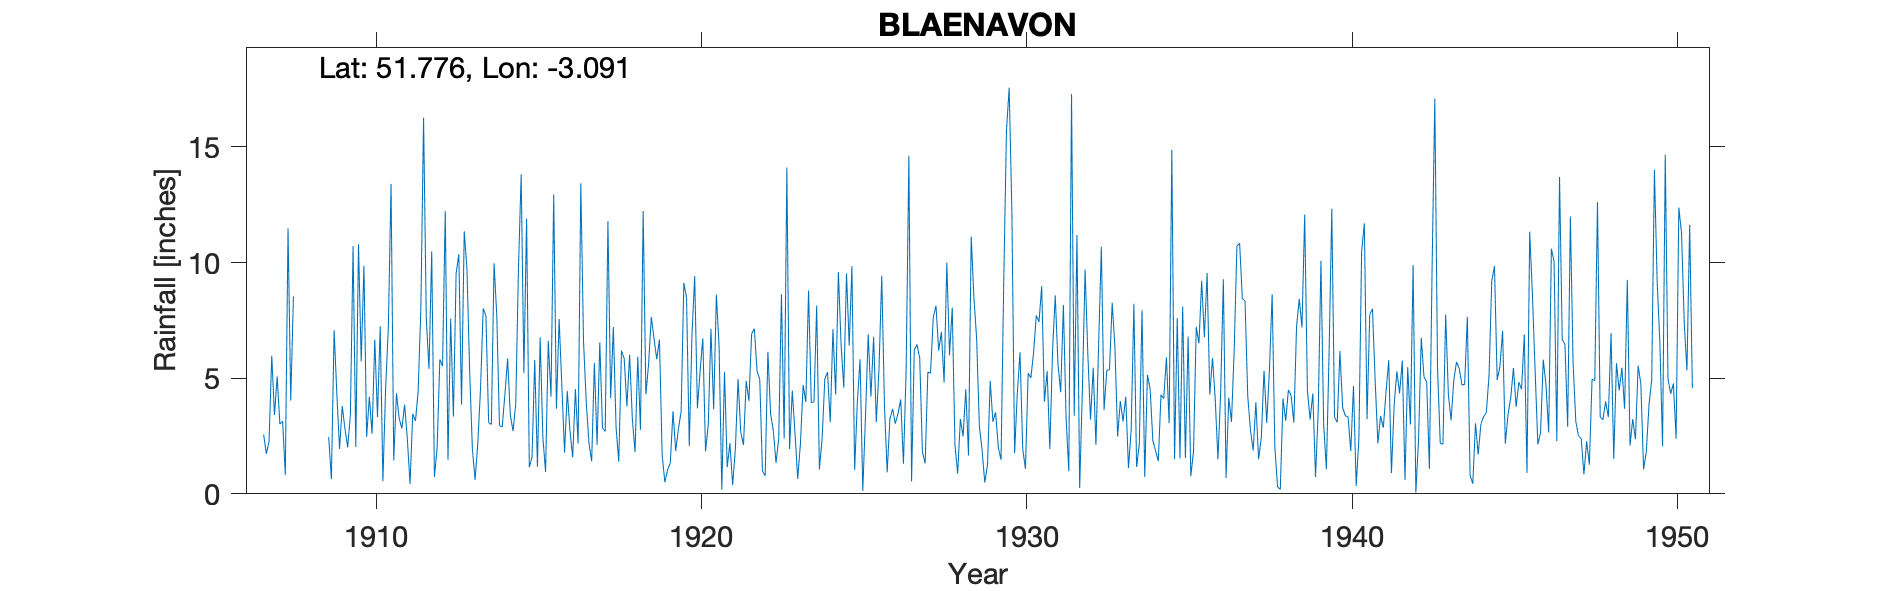

The file beside this chart, header and first rows:
BLAENAVON, , , , , , , , , , , , , , , , , , , , , , , 
Grid ref, SO248092, Long, -3.091, Lat, 51.78, Elevation, 1144, ft., , , , , , , , , , , , , , , 
Station no, 4024, , , , , , , , , , , , , , , , , , , , , , 
, 1900, 1901, 1902, 1903, 1904, 1905, 1906, 1907, 1908, 1909, 1910, 1911, 1912, 1913, 1914, 1915, 1916, 1917, 1918, 1919, 1920, 1921, 1922
January, , , , , , , , 2.57, , 2.46, 5.73, 1.44, 7.59, 10.36, 3, 5.22, 3.68, 2.21, 6.19, 6.71, 8.47, 6.36, 6.91
February, , , , , , , , 1.73, , 0.63, 9.86, 4.35, 5.39, 3.86, 9.97, 11.9, 7.56, 1.41, 5.85, 5.82, 2.07, 0.18, 7.14
March, , , , , , , , 2.26, , 7.07, 2.46, 3.26, 10.48, 11.35, 7.7, 1.15, 4.69, 5.66, 3.78, 6.67, 6.87, 5.28, 5.31
April, , , , , , , , 5.97, , 4.35, 4.2, 2.83, 0.73, 9.73, 2.95, 1.57, 1.78, 2.12, 6.01, 1.69, 9.41, 1.15, 4.95
May, , , , , , , , 3.41, , 1.94, 2.6, 3.85, 2, 5.29, 2.89, 5.79, 4.44, 6.55, 3.24, 0.5, 3.7, 2.19, 0.99
June, , , , , , , , 5.07, , 3.79, 6.67, 2.4, 5.81, 1.95, 4.29, 1.17, 2.72, 2.84, 1.81, 1.04, 5.31, 0.38, 0.78
July, , , , , , , , 3.01, , 2.82, 3.32, 0.43, 5.52, 0.6, 5.85, 6.76, 1.58, 2.7, 5.93, 1.33, 6.72, 1.92, 6.14
August, , , , , , , , 3.14, , 2.01, 7.24, 3.46, 12.23, 2.19, 3.41, 2.43, 4.53, 11.79, 2.77, 3.57, 1.84, 4.96, 3.46
September, , , , , , , , 0.82, , 3.4, 0.55, 3.15, 1.47, 4.53, 2.71, 0.95, 2.17, 4.14, 12.23, 1.86, 2.97, 2.65, 2.72
October, , , , , , , , 11.48, , 10.71, 4.57, 4.43, 7.57, 8.01, 3.9, 6.61, 13.43, 7.21, 4.3, 2.81, 7.13, 2.11, 1.34
November, , , , , , , , 4.03, , 2.03, 7.18, 7.99, 3.34, 7.7, 9.76, 4.2, 6.57, 2.87, 5.61, 3.56, 3.66, 4.88, 2.39
December, , , , , , , , 8.54, , 10.79, 13.4, 16.26, 9.53, 3.08, 13.81, 12.94, 3.97, 1.39, 7.65, 9.12, 8.62, 4.02, 8.63
Total, , , , , , , , 52.03, , 52, 67.78, 53.85, 71.66, 68.65, 70.24, 60.69, 57.12, 50.89, 65.37, 44.68, 66.77, 36.08, 50.76
NGR is from the 1940 record and has the …, , , , , , , , , , , , , , , , , , , , , , , 
